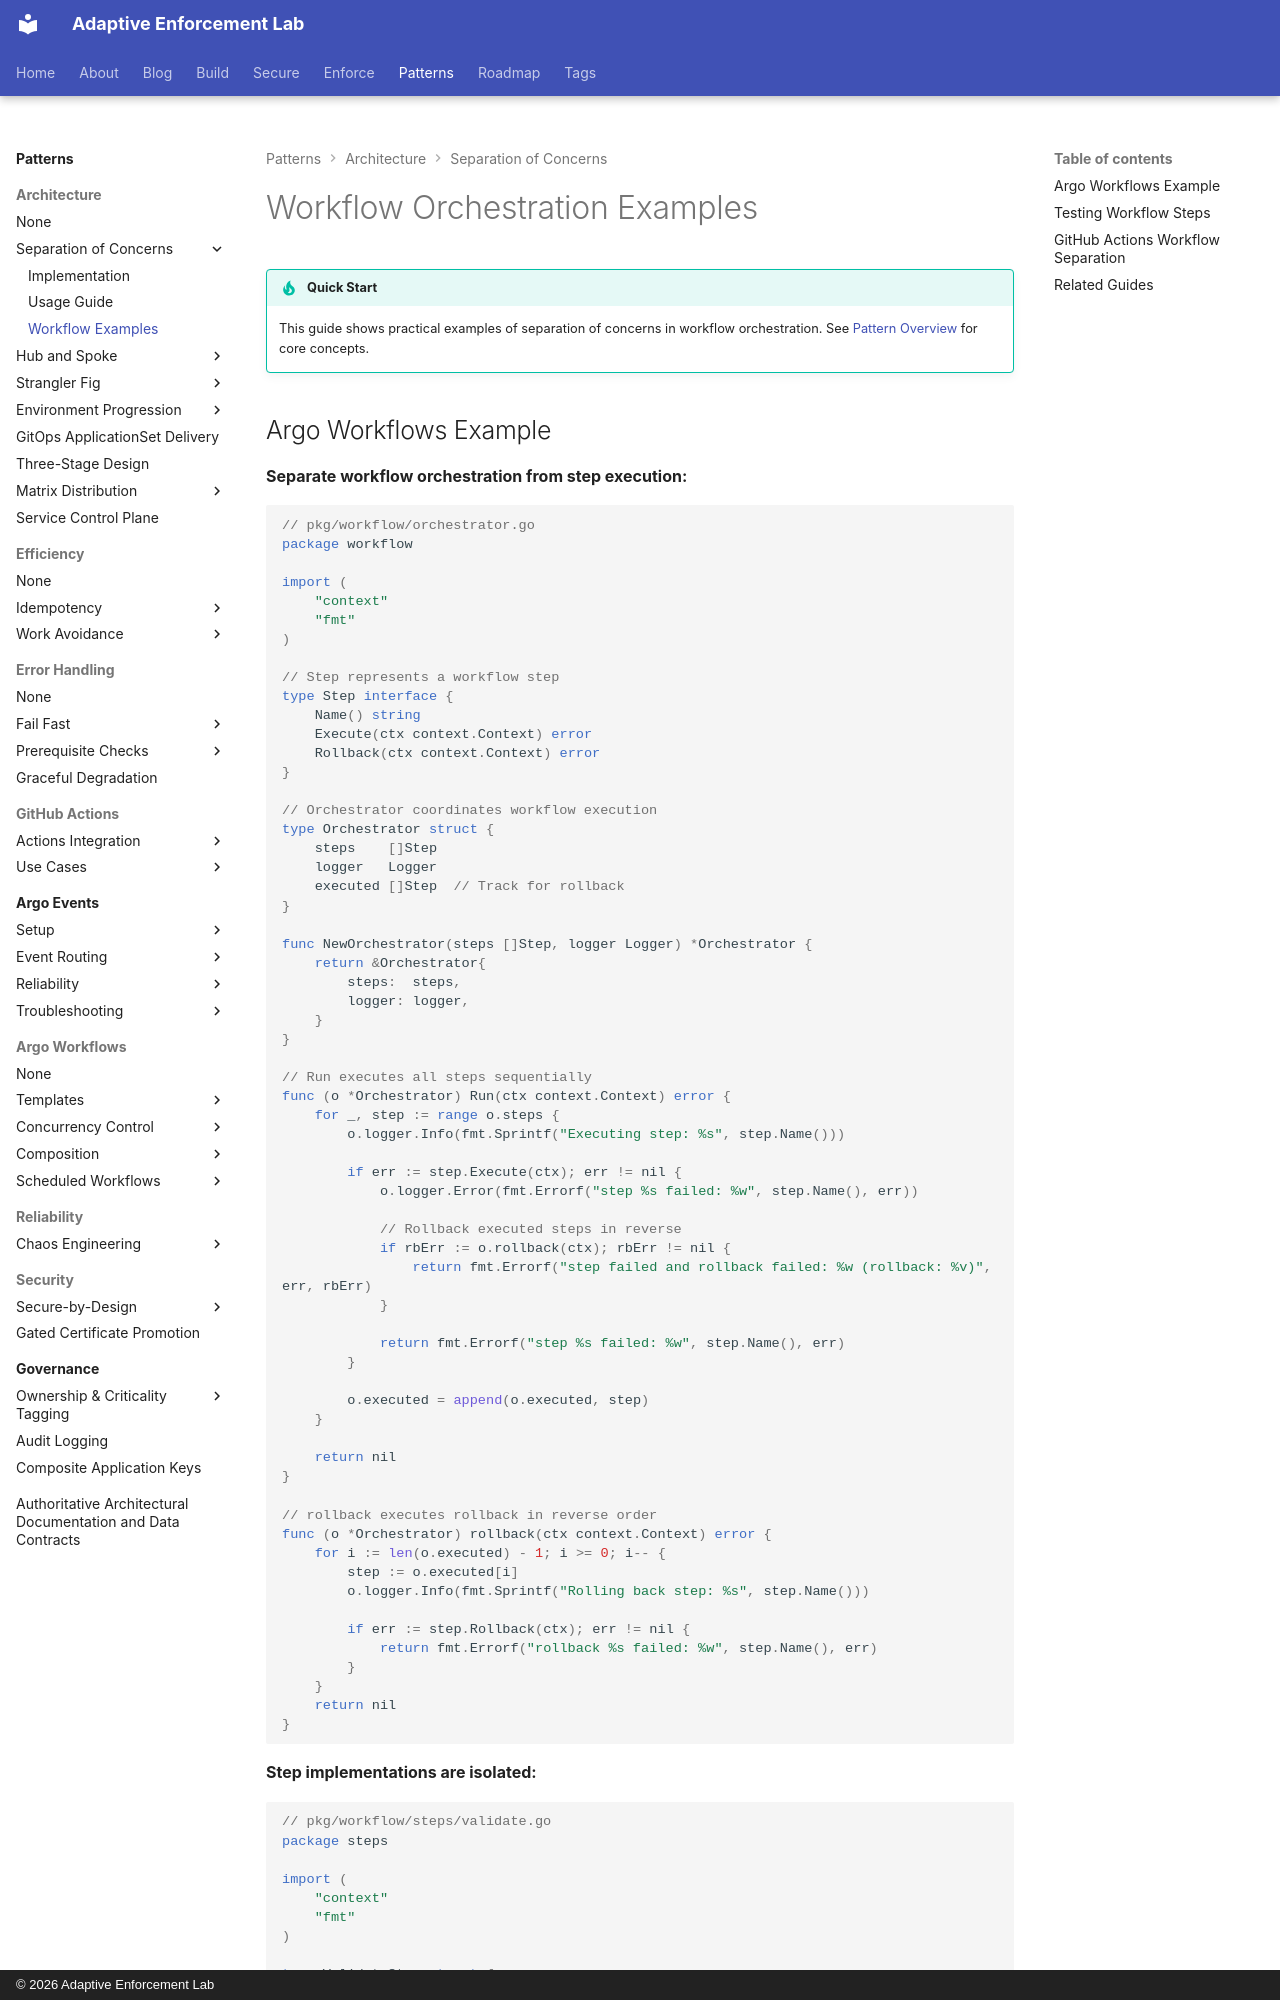

repository: adaptive-enforcement-lab/adaptive-enforcement-lab-com · page: patterns/architecture/separation-of-concerns/workflow-examples/index.html · generator: mkdocs · copyright: © 2026 Adaptive Enforcement Lab

---
title: Workflow Orchestration Examples
description: >-
  Apply separation of concerns to Argo Workflows and GitHub Actions. Isolate step execution from orchestration logic for testable, reusable workflows.
provenance: human
---

# Workflow Orchestration Examples

!!! tip "Quick Start"
    This guide shows practical examples of separation of concerns in workflow orchestration. See [Pattern Overview](index.md) for core concepts.
